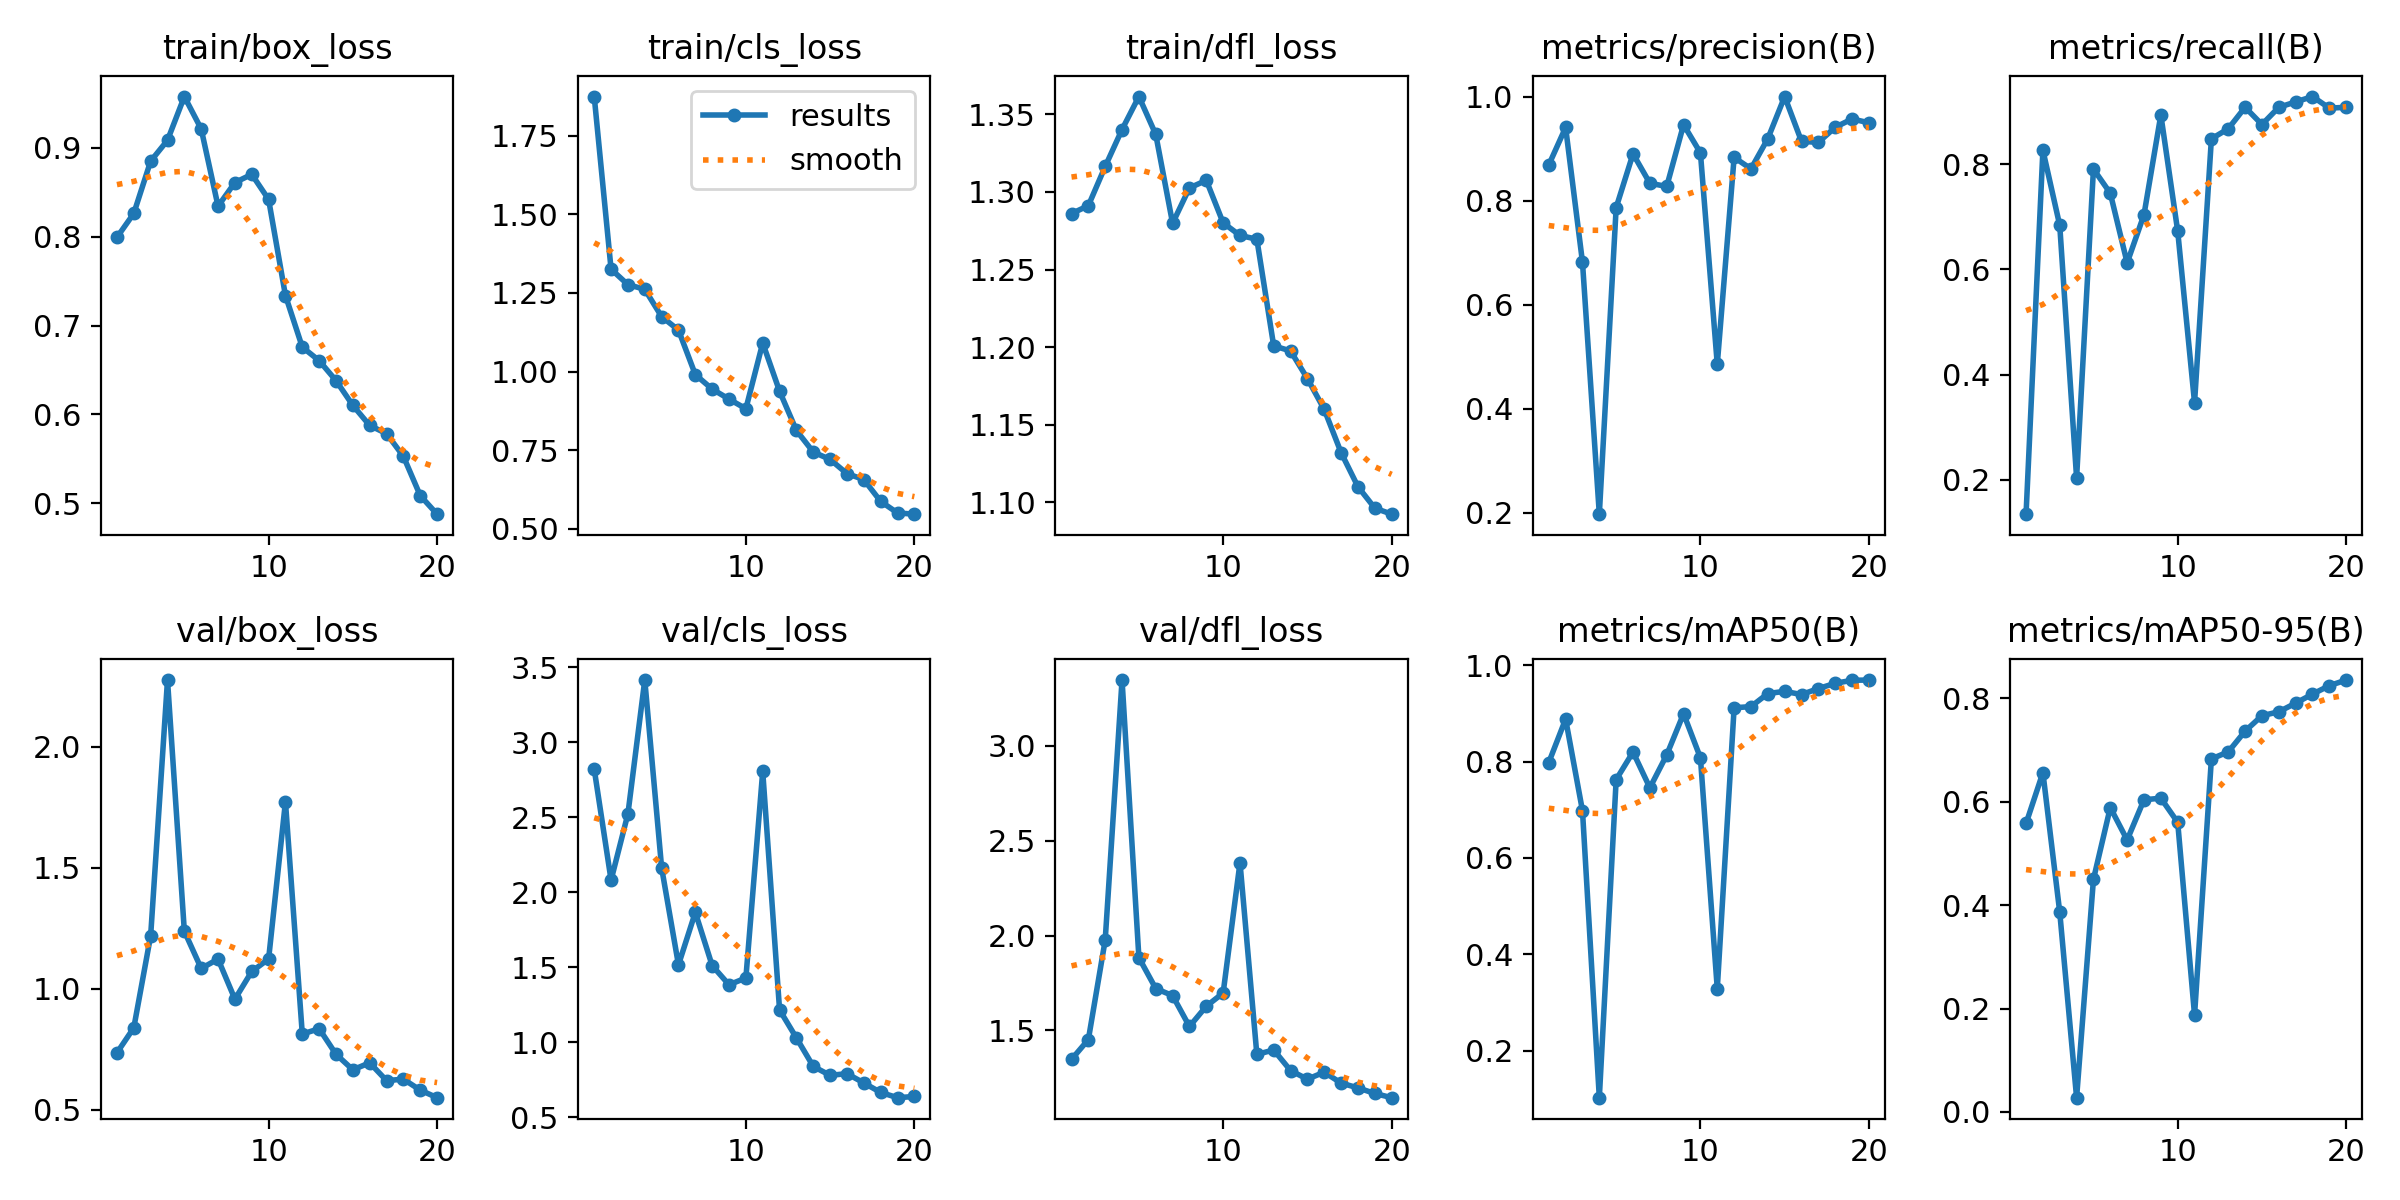

The file beside this chart, header and first rows:
epoch, time, train/box_loss, train/cls_loss, train/dfl_loss, metrics/precision(B), metrics/recall(B), metrics/mAP50(B), metrics/mAP50-95(B), val/box_loss, val/cls_loss, val/dfl_loss, lr/pg0, lr/pg1, lr/pg2
1, 95.68, 0.7993, 1.874, 1.286, 0.8686, 0.1351, 0.798, 0.5579, 0.736, 2.82, 1.347, 0.00042, 0.00042, 0.00042
2, 188, 0.8263, 1.325, 1.291, 0.9406, 0.8265, 0.8881, 0.6564, 0.8393, 2.08, 1.451, 0.0008174, 0.0008174, 0.0008174
3, 279.3, 0.8851, 1.276, 1.316, 0.6818, 0.6837, 0.698, 0.3862, 1.219, 2.522, 1.976, 0.001171, 0.001171, 0.001171
4, 371.6, 0.9086, 1.262, 1.34, 0.1977, 0.2041, 0.1026, 0.02761, 2.276, 3.414, 3.346, 0.001482, 0.001482, 0.001482
5, 464.3, 0.9578, 1.175, 1.362, 0.7868, 0.7908, 0.7627, 0.45, 1.238, 2.162, 1.883, 0.001604, 0.001604, 0.001604
6, 555.2, 0.9214, 1.132, 1.337, 0.8899, 0.7449, 0.8197, 0.5888, 1.085, 1.515, 1.72, 0.001505, 0.001505, 0.001505
7, 681.5, 0.8344, 0.9905, 1.28, 0.8334, 0.6126, 0.7456, 0.526, 1.123, 1.865, 1.683, 0.001406, 0.001406, 0.001406
8, 962.2, 0.861, 0.9445, 1.303, 0.8273, 0.7041, 0.8138, 0.6038, 0.9577, 1.51, 1.52, 0.001307, 0.001307, 0.001307
9, 1052, 0.8702, 0.9127, 1.308, 0.946, 0.8936, 0.8994, 0.6069, 1.072, 1.383, 1.627, 0.001208, 0.001208, 0.001208
10, 1144, 0.842, 0.882, 1.28, 0.8918, 0.673, 0.8078, 0.5603, 1.123, 1.428, 1.697, 0.001109, 0.001109, 0.001109
11, 1234, 0.7338, 1.091, 1.272, 0.4856, 0.3469, 0.3287, 0.1875, 1.773, 2.805, 2.384, 0.00101, 0.00101, 0.00101
12, 1326, 0.6757, 0.9378, 1.27, 0.8831, 0.8483, 0.9116, 0.6829, 0.8134, 1.215, 1.373, 0.000911, 0.000911, 0.000911
13, 1418, 0.6605, 0.813, 1.201, 0.8611, 0.8673, 0.9141, 0.6964, 0.8356, 1.028, 1.397, 0.000812, 0.000812, 0.000812
14, 1508, 0.638, 0.7444, 1.198, 0.9191, 0.9082, 0.9411, 0.7366, 0.7301, 0.8384, 1.288, 0.000713, 0.000713, 0.000713
15, 1599, 0.6101, 0.7208, 1.18, 1, 0.8754, 0.9457, 0.7664, 0.6659, 0.7788, 1.243, 0.000614, 0.000614, 0.000614
16, 1689, 0.5875, 0.6759, 1.16, 0.914, 0.9082, 0.939, 0.774, 0.6947, 0.7903, 1.28, 0.000515, 0.000515, 0.000515
17, 1781, 0.5783, 0.6569, 1.132, 0.9119, 0.9184, 0.9516, 0.7907, 0.6212, 0.7284, 1.222, 0.000416, 0.000416, 0.000416
18, 1874, 0.5527, 0.5876, 1.11, 0.941, 0.9286, 0.9623, 0.8082, 0.627, 0.6649, 1.197, 0.000317, 0.000317, 0.000317
19, 1964, 0.5085, 0.5509, 1.096, 0.9569, 0.9066, 0.9687, 0.8246, 0.5819, 0.63, 1.167, 0.000218, 0.000218, 0.000218
20, 2056, 0.4876, 0.547, 1.092, 0.9496, 0.9082, 0.9691, 0.8354, 0.5506, 0.6379, 1.145, 0.000119, 0.000119, 0.000119
